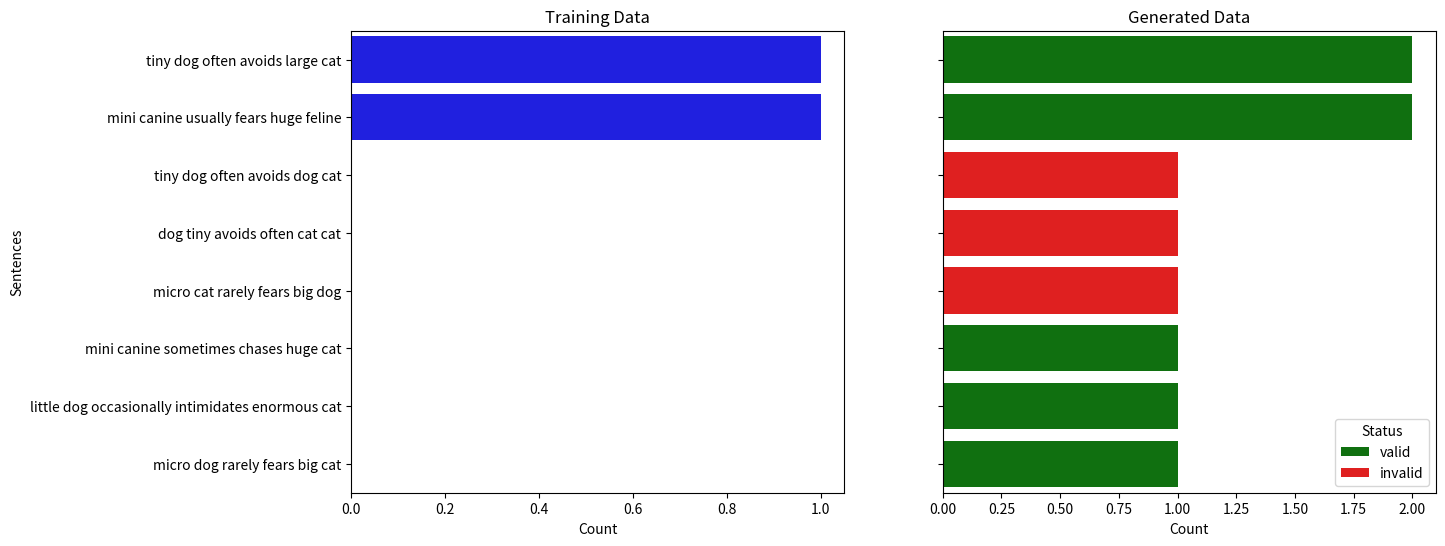

Reproduce this figure in Python.
import pandas as pd
import seaborn as sns
import matplotlib.pyplot as plt
from collections import Counter


# The validation function
def validate_sentences(sentences_list):

    valid_words = {
        1: {"small", "little", "tiny", "micro", "mini"},
        2: {"dog", "canine"},
        3: {"often", "usually", "commonly", "frequently", "sometimes", "occasionally", "rarely", "never"},
        4: {"fears", "avoids", "chases", "intimidates", "eats"},
        5: {"large", "giant", "huge", "humongous", "enormous", "big"},
        6: {"cat", "feline"}
    }
    
    valid_first_pairs = {
        (1, 2): {
            ("small", "dog"), ("small", "canine"),
            ("little", "dog"), ("little", "canine"),
            ("tiny", "dog"), ("tiny", "canine"),
            ("micro", "dog"), ("micro", "canine"),
            ("mini", "dog"), ("mini", "canine"),
        }
    }
    
    valid_middle_pairs = {
        (3, 4): {
            ("often", "fears"), ("often", "avoids"),
            ("usually", "fears"), ("usually", "avoids"),
            ("commonly", "fears"), ("commonly", "avoids"),
            ("frequently", "fears"), ("frequently", "avoids"),
            ("sometimes", "chases"), ("sometimes", "intimidates"), ("sometimes", "eats"),
            ("occasionally", "chases"), ("occasionally", "intimidates"), ("occasionally", "eats"),
            ("rarely", "fears"), ("rarely", "avoids"),
            ("never", "fears"), ("never", "avoids")
        }
    }

    valid_last_pairs = {
        (5, 6): {
            ("large", "cat"), ("large", "feline"),
            ("giant", "cat"), ("giant", "feline"),
            ("huge", "cat"), ("huge", "feline"),
            ("humongous", "cat"), ("humongous", "feline"),
            ("enormous", "cat"), ("enormous", "feline"),
            ("big", "cat"), ("big", "feline")
        }
    }
    results = {}
    for sentence in sentences_list:
        words = sentence.split()

        results[sentence] = "valid"

        if len(words) != 6:
            results[sentence] = "invalid"
            continue
        
        if (words[0], words[1]) not in valid_first_pairs.get((1, 2), []):
            results[sentence] = "invalid"
            continue
        
        if (words[2], words[3]) not in valid_middle_pairs.get((3, 4), []):
            results[sentence] = "invalid"
            continue
        
        if (words[4], words[5]) not in valid_last_pairs.get((5, 6), []):
            results[sentence] = "invalid"

    return results


# Function to plot side-by-side horizontal histograms with shared y-axis
def plot_side_by_side_histograms(data1, data2):
    # Set up the figure with two subplots, sharing the y-axis
    fig, (ax1, ax2) = plt.subplots(1, 2, figsize=(14, 6), sharey=True)

    # Plot training data on the first subplot
    sns.barplot(x='Count', y='Sentence', data=data1, color='blue', ax=ax1)
    ax1.set_title("Training Data")
    ax1.set_xlabel('Count')
    ax1.set_ylabel('Sentences')
    palette = {'valid': 'green', 'invalid': 'red'}
    # Plot generated data on the second subplot
    # sns.barplot(x='Count', y='Sentence', data=data2, color=data2["Color"], ax=ax2)
    sns.barplot(x='Count', y='Sentence', data=data2, hue='Status', palette=palette, ax=ax2)
    ax2.set_title("Generated Data")
    ax2.set_xlabel('Count')
    ax2.set_ylabel('')  # No y-label for the right plot

    # Adjust subplot parameters to give more space and align them nicely
    plt.subplots_adjust(wspace=0.2)  # Increase space between the plots

    # Show the plot
    plt.show()


# Function to prepare data and plot results
def histogram_results(training_sentences, generated_sentences):
    training_counts = Counter(training_sentences)
    generated_counts = Counter(generated_sentences)
    training_data = pd.DataFrame(list(training_counts.items()), columns=['Sentence', 'Count'])
    generated_data = pd.DataFrame(list(generated_counts.items()), columns=['Sentence', 'Count'])
    valid_generated = validate_sentences(training_sentences + generated_sentences)
    generated_data["Status"] = ['valid' if valid_generated[sentence] == 'valid' else 'invalid' for sentence in generated_data["Sentence"]]

    # Plot side-by-side histograms for both datasets
    plot_side_by_side_histograms(training_data, generated_data)


def main():
    training_data = [
        "tiny dog often avoids large cat",  # valid
        "mini canine usually fears huge feline",  # valid
    ]
    generated_data = [
        "tiny dog often avoids large cat",  # valid
        "mini canine usually fears huge feline",  # valid
        "tiny dog often avoids large cat",  # valid
        "mini canine usually fears huge feline",  # valid
        
        "tiny dog often avoids dog cat",  # invalid
        "dog tiny avoids often cat cat",  # invalid

        "micro cat rarely fears big dog",  # valid
        "mini canine sometimes chases huge cat",  # valid
        "little dog occasionally intimidates enormous cat",  # valid
        "micro dog rarely fears big cat",  # valid
 
    ]
    histogram_results(training_data, generated_data)


if __name__ == '__main__':
    main()
